Run: headless pygame with SDL's dummy video driver; simulated clock (each Clock.tick advances the game by its frame time, no real sleeping); random seed 0; keys injected as events and as key.get_pressed() state; no mouse input.
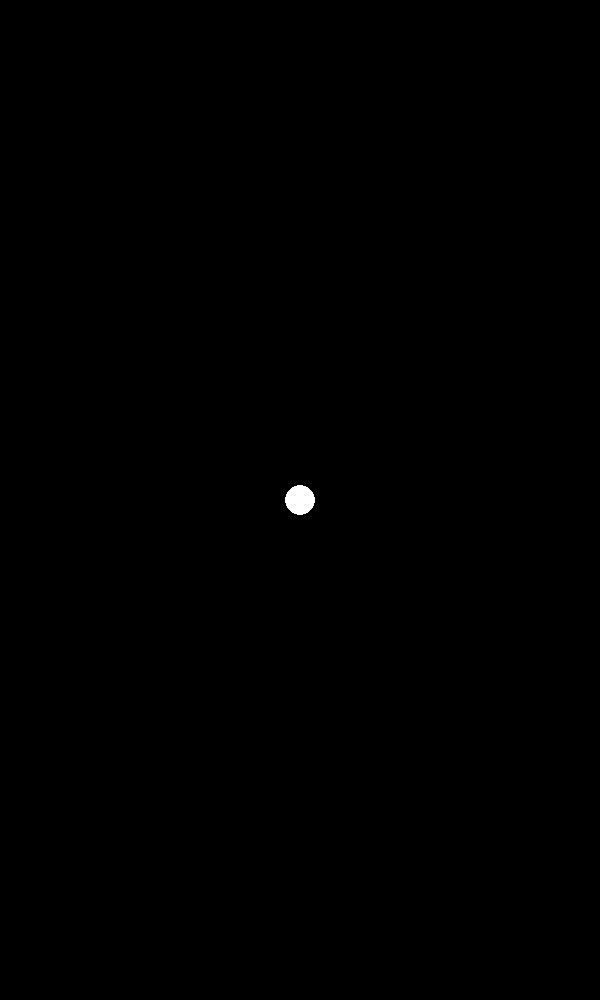
Frame 1 of 4 · flips 1–60 · no input
Frame 2 of 4 · flips 61–180 · tapped SPACE, RETURN · held RIGHT (→), D · screen unchanged from frame 1, image omitted
Frame 3 of 4 · flips 181–300 · held DOWN (↓), S · screen unchanged from frame 2, image omitted
Frame 4 of 4 · flips 301–420 · held LEFT (←), A, UP (↑), W · screen unchanged from frame 3, image omitted

The pygame program that drew these frames:

import pygame

pygame.init()

# sizes and positions
WINDOW_HEIGHT, WINDOW_WIDTH = 1000, 600
ball_radius = 15
ball_x, ball_y = WINDOW_WIDTH // 2, WINDOW_HEIGHT // 2

# Colors
WHITE = (255, 255, 255)

# Create the screen
window = pygame.display.set_mode((WINDOW_WIDTH, WINDOW_HEIGHT))
pygame.display.set_caption("pyPong")
ball_color = WHITE
game_is_running = True

# main game loop
while game_is_running:
    for event in pygame.event.get():
        if event.type == pygame.QUIT:
            game_is_running = False
    window.fill((0, 0, 0))  # Clear the screen
    pygame.draw.circle(window, ball_color, (ball_x, ball_y), ball_radius)
    pygame.display.flip()
